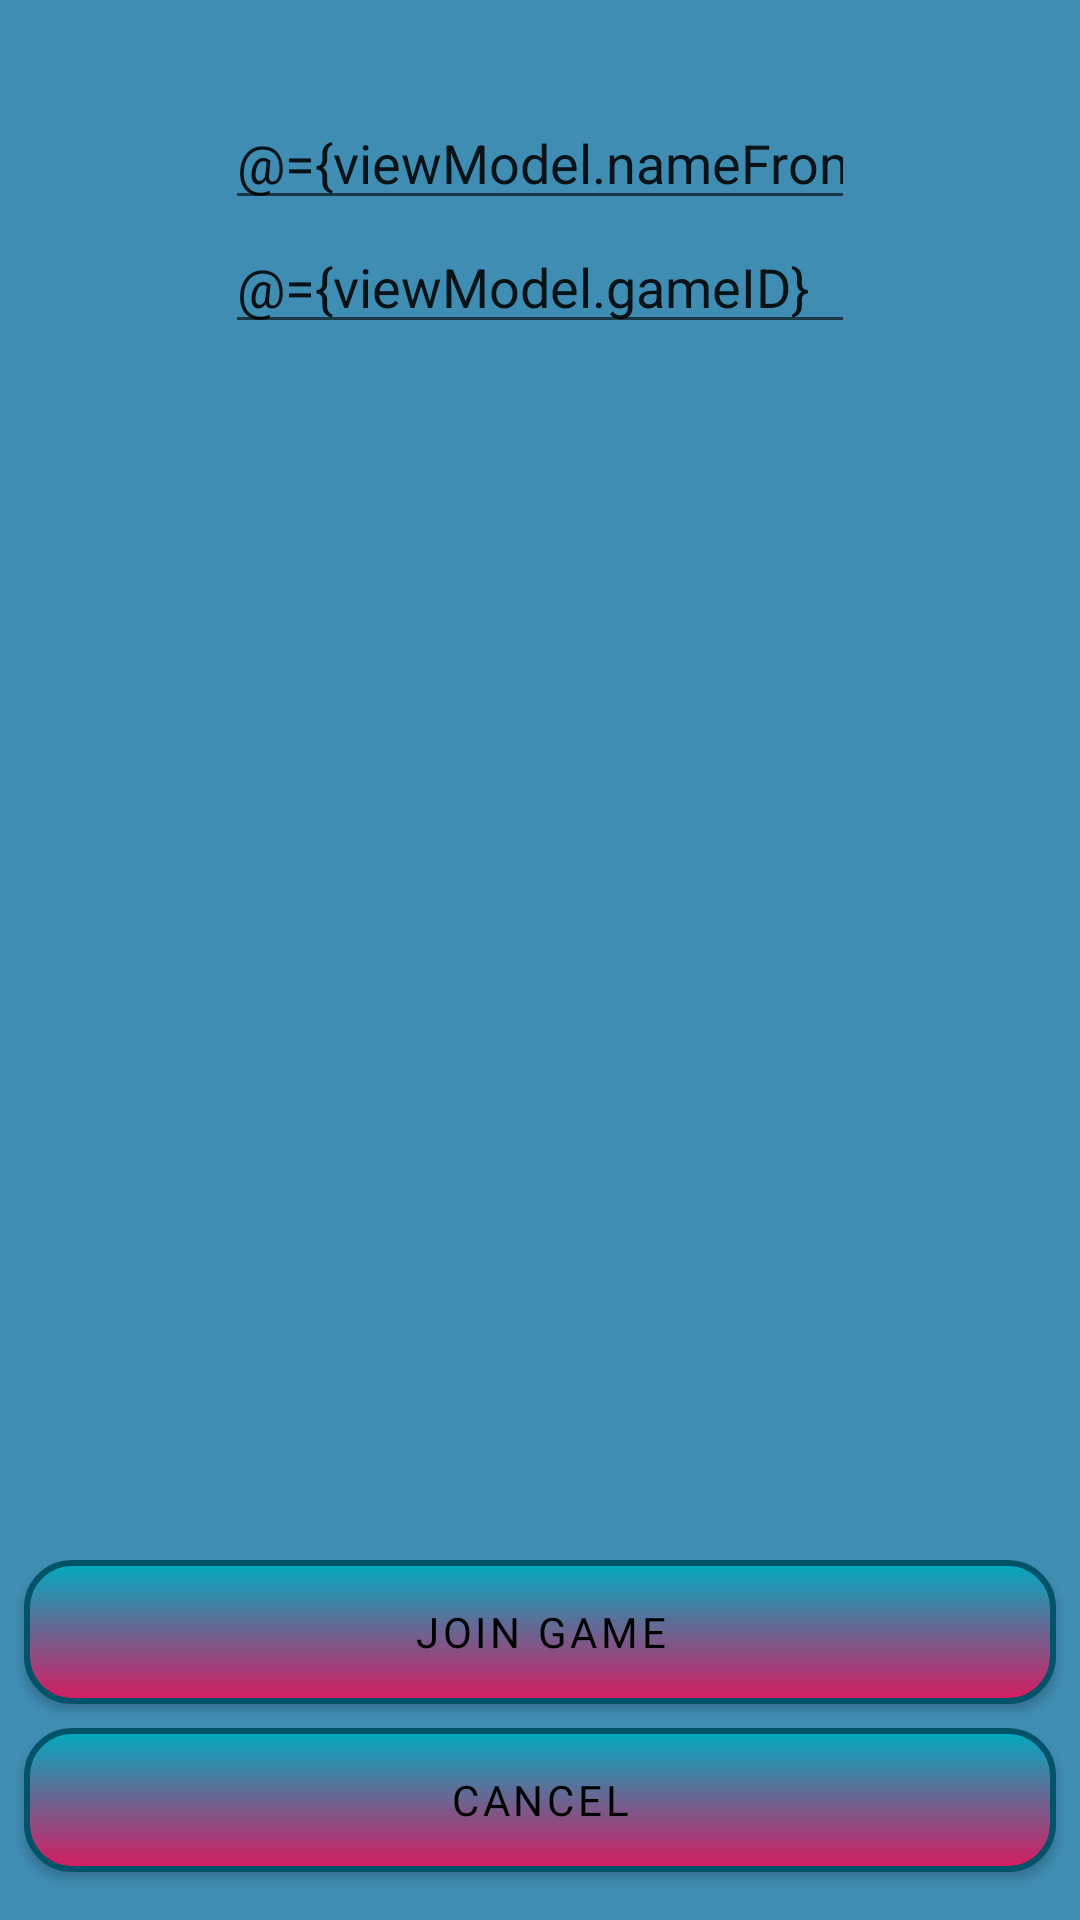

Write the Android layout XML for this screen, with the resource values it uses.
<!-- AndroidManifest.xml: application theme Theme.CaptureTheFlag -->
<!-- res/layout/fragment_join.xml -->
<?xml version="1.0" encoding="utf-8"?>
<layout xmlns:android="http://schemas.android.com/apk/res/android"
    xmlns:app="http://schemas.android.com/apk/res-auto"
    xmlns:tools="http://schemas.android.com/tools"
    tools:context=".JoinFragment">

    <androidx.constraintlayout.widget.ConstraintLayout
        style="@style/CustomLayoutStyle"
        android:layout_width="match_parent"
        android:layout_height="match_parent">

        <EditText
            android:id="@+id/join_name_editText"
            android:layout_width="wrap_content"
            android:layout_height="wrap_content"
            android:layout_marginTop="32dp"
            android:ems="10"
            android:hint="@string/bitte_namen_eingeben"
            android:inputType="textPersonName"
            android:text="@={viewModel.nameFromPlayer}"
            app:layout_constraintBottom_toTopOf="@+id/join_game_id_editText"
            app:layout_constraintEnd_toEndOf="parent"
            app:layout_constraintHorizontal_bias="0.5"
            app:layout_constraintStart_toStartOf="parent"
            app:layout_constraintTop_toTopOf="parent"
            app:layout_constraintVertical_bias="0.110000014"
            app:layout_constraintVertical_chainStyle="packed" />

        <EditText
            android:id="@+id/join_game_id_editText"
            android:layout_width="wrap_content"
            android:layout_height="wrap_content"
            android:ems="10"
            android:hint="Bitte Spiel ID eingeben..."
            android:inputType="textPersonName"
            android:text="@={viewModel.gameID}"

            app:layout_constraintBottom_toTopOf="@+id/recyclerViewJoinGames"
            app:layout_constraintEnd_toEndOf="parent"
            app:layout_constraintHorizontal_bias="0.5"
            app:layout_constraintStart_toStartOf="parent"
            app:layout_constraintTop_toBottomOf="@+id/join_name_editText" />

        <Button
            android:id="@+id/join_join_btn"
            style="@style/CustomButtonStyle"
            android:layout_width="0dp"
            android:layout_height="wrap_content"
            android:layout_marginStart="8dp"
            android:layout_marginEnd="8dp"
            android:text="@string/join_join"
            app:layout_constraintBottom_toTopOf="@+id/join_cancel_btn"
            app:layout_constraintEnd_toEndOf="parent"
            app:layout_constraintStart_toStartOf="parent"
            app:layout_constraintTop_toBottomOf="@+id/recyclerViewJoinGames"
            app:layout_constraintVertical_bias="1.0"
            app:layout_constraintVertical_chainStyle="packed" />

        <Button
            android:id="@+id/join_cancel_btn"
            style="@style/CustomButtonStyle"
            android:layout_width="0dp"
            android:layout_height="wrap_content"
            android:layout_marginStart="8dp"
            android:layout_marginTop="8dp"
            android:layout_marginEnd="8dp"
            android:layout_marginBottom="16dp"
            android:text="@string/join_cancel"
            app:layout_constraintBottom_toBottomOf="parent"
            app:layout_constraintEnd_toEndOf="parent"
            app:layout_constraintStart_toStartOf="parent"
            app:layout_constraintTop_toBottomOf="@+id/join_join_btn" />

        <androidx.recyclerview.widget.RecyclerView
            android:id="@+id/recyclerViewJoinGames"
            android:layout_width="0dp"
            android:layout_height="0dp"
            android:layout_marginTop="50dp"
            android:layout_marginBottom="150dp"
            app:layout_constraintBottom_toBottomOf="parent"
            app:layout_constraintEnd_toEndOf="parent"
            app:layout_constraintHorizontal_bias="0.5"
            app:layout_constraintStart_toStartOf="parent"
            app:layout_constraintTop_toBottomOf="@+id/join_game_id_editText" />

    </androidx.constraintlayout.widget.ConstraintLayout>

    <data>
        <variable
            name="viewModel"
            type="de.hsfl.team34.capturetheflag.MainViewModel" />
        <variable
            name="DataConverter"
            type="de.hsfl.team34.capturetheflag.DataBindingConverter" />
    </data>

</layout>
<!-- resources referenced by this layout -->
<resources>
  <string name="bitte_namen_eingeben">Bitte Namen eingeben...</string>
  <string name="join_cancel">Cancel</string>
  <string name="join_join">Join Game</string>
  <style name="CustomButtonStyle" parent="Widget.MaterialComponents.Button">
          <item name="android:background">@drawable/custom_button</item>
          <item name="android:fontFamily">@font/chewy</item>
          <item name="android:textColor">#000000</item>
          <item name="backgroundTint">@null</item>
          <item name="android:insetTop">0dp</item>
          <item name="android:insetBottom">0dp</item>
  
      </style>
  <style name="CustomLayoutStyle">
          <item name="android:background">#408DB3</item>
      </style>
  <style name="Theme.CaptureTheFlag" parent="Theme.MaterialComponents.DayNight.DarkActionBar">
          
          <item name="colorPrimary">#00B8D4</item>
          <item name="colorPrimaryVariant">#000000</item>
          <item name="colorOnPrimary">@color/white</item>
          
          <item name="colorSecondary">@color/teal_200</item>
          <item name="colorSecondaryVariant">@color/teal_700</item>
          <item name="colorOnSecondary">@color/black</item>
          
          <item name="android:statusBarColor" tools:targetApi="l">?attr/colorPrimaryVariant</item>
          
      </style>
  <!-- drawable custom_button (drawable) -->
  <?xml version="1.0" encoding="utf-8"?>
  <shape xmlns:android="http://schemas.android.com/apk/res/android"
      android:shape="rectangle">
  
      <gradient
          android:angle="10"
          android:startColor="#00ACC1"
          android:endColor="#D81B60"/>
  
      <padding
          android:bottom="7dp"
          android:left="7dp"
          android:right="7dp"
          android:top="7dp"/>
  
      <stroke
          android:width="2dp"
          android:color="#005368"/>
  
      <corners
          android:radius="15dp" />
  </shape>
  <!-- not gathered from this repository: default colours our renderer supplied (Android Studio template values) -->
  <color name="teal_200">#FF03DAC5</color>
  <color name="teal_700">#FF018786</color>
  <color name="black">#FF000000</color>
  <color name="white">#FFFFFFFF</color>
</resources>
